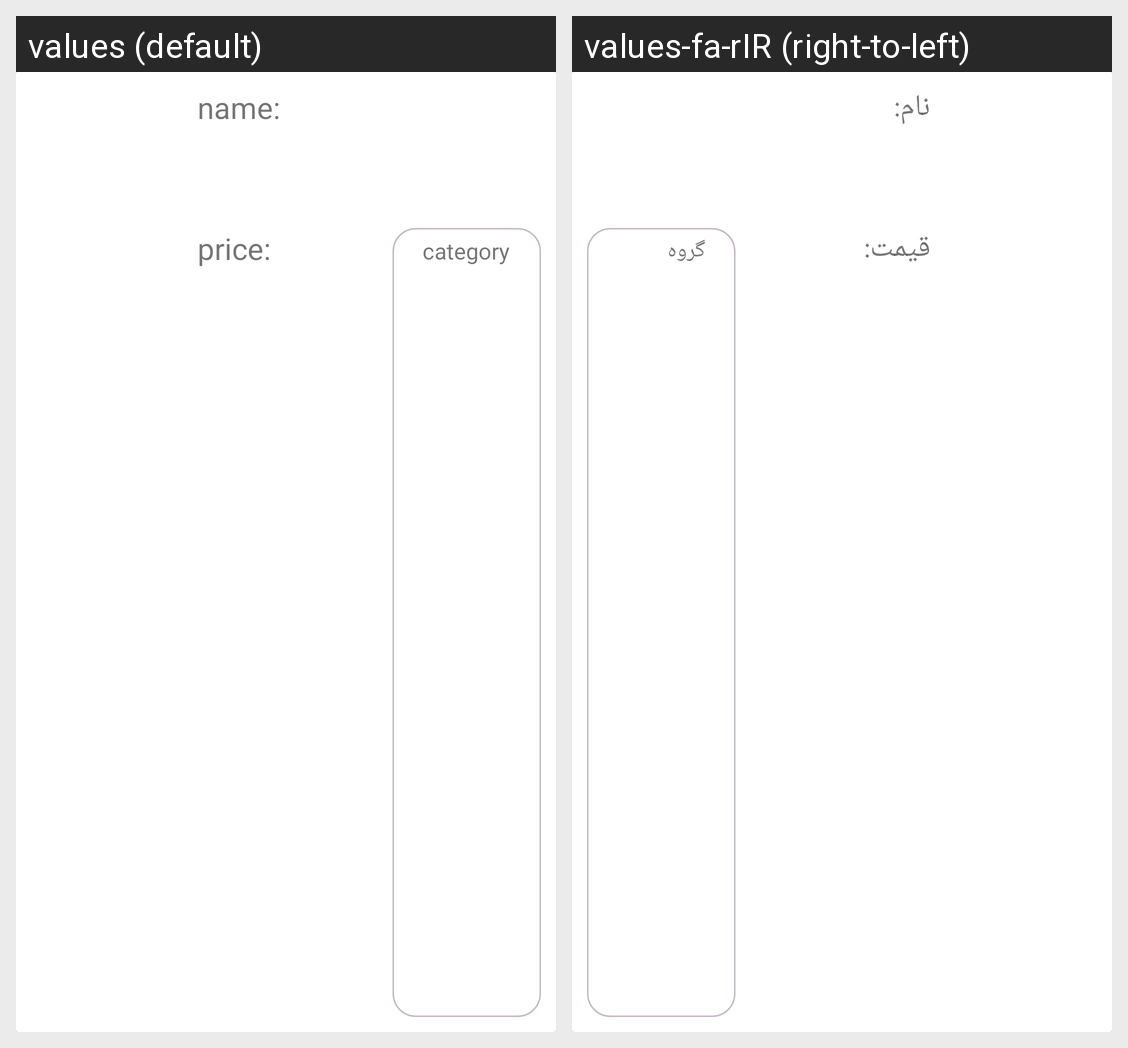

Locale-by-locale string values for the Android screen shown in this grid:
Android screen res/layout/product_item_view.xml rendered under 2 locales, left to right: values (default), values-fa-rIR (right-to-left). Device: Nexus 5 (rendered at 1080×1920; each locale shown at half size, 540×960, under a caption strip naming it); theme Theme.ApProject.
Strings drawn on this screen, with the default value and each locale's value (text and hints the layout hard-codes, and strings that could not be matched under every locale, appear in the picture but are not listed):

name
  values: name:
  values-fa-rIR: نام:

price
  values: price:
  values-fa-rIR: قیمت:

category
  values: category
  values-fa-rIR: گروه
